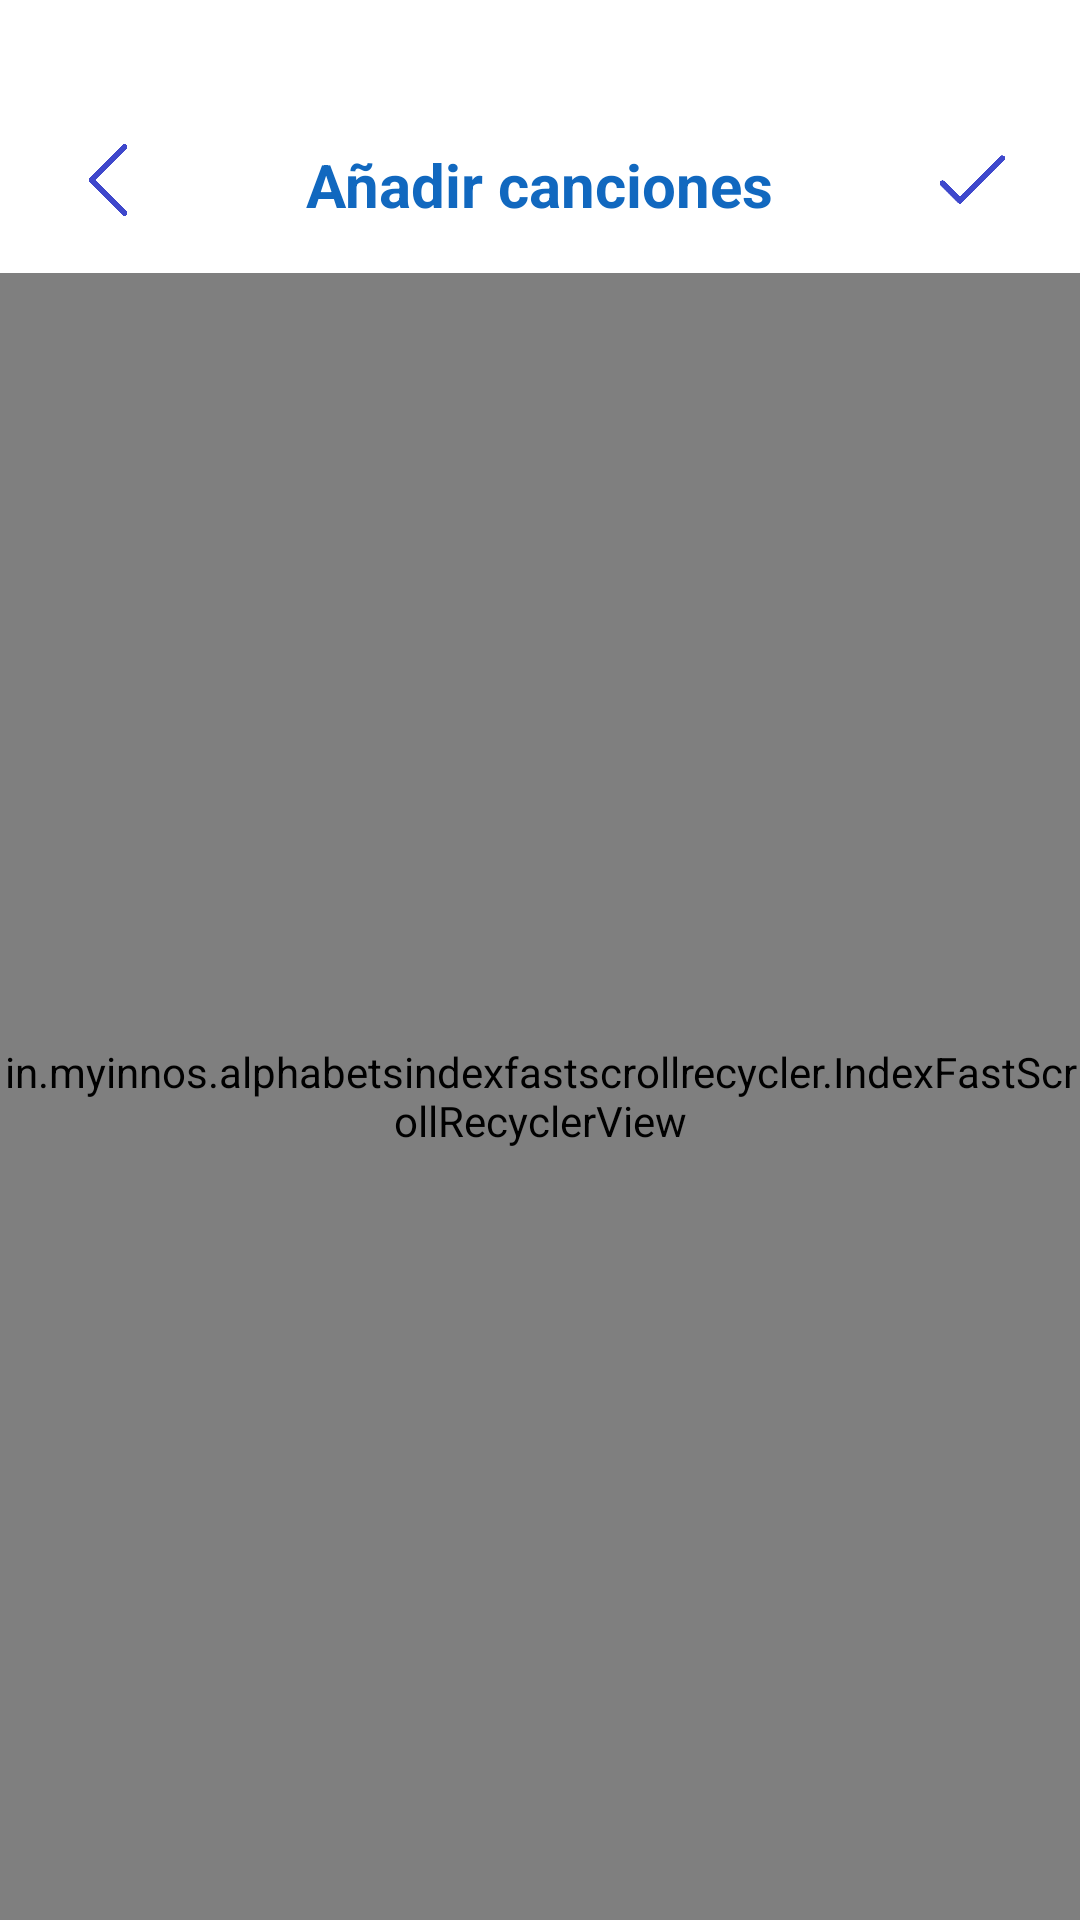

Produce the Android XML layout that renders to this screen, including the resource entries it uses.
<!-- AndroidManifest.xml: application theme TemaClaro -->
<!-- res/layout/activity_anadir_canciones.xml -->
<?xml version="1.0" encoding="utf-8"?>
<androidx.constraintlayout.widget.ConstraintLayout xmlns:android="http://schemas.android.com/apk/res/android"
    xmlns:app="http://schemas.android.com/apk/res-auto"
    xmlns:tools="http://schemas.android.com/tools"
    android:layout_width="match_parent"
    android:layout_height="match_parent"
    android:background="?attr/colorFondoApp"
    android:paddingTop="24dp"
    tools:context=".vista.activities.AnadirCancionesActivity">

    <ImageView
        android:id="@+id/btnAtrasAnadirCancion"
        android:layout_width="24dp"
        android:layout_height="24dp"
        android:layout_marginStart="24dp"
        android:layout_marginTop="24dp"
        android:contentDescription="@string/descIconoFlechaIzquierda"
        android:src="?attr/iconoFlechaIzquierda"
        app:layout_constraintStart_toStartOf="parent"
        app:layout_constraintTop_toTopOf="parent" />

    <TextView
        android:id="@+id/lblTituloAnadirCancion"
        style="@style/tituloActivity"
        android:text="@string/anadirCanciones"
        app:layout_constraintEnd_toStartOf="@+id/btnAceptarAnadirCanciones"
        app:layout_constraintStart_toEndOf="@+id/btnAtrasAnadirCancion"
        app:layout_constraintTop_toTopOf="parent" />

    <ImageView
        android:id="@+id/btnAceptarAnadirCanciones"
        android:layout_width="24dp"
        android:layout_height="24dp"
        android:layout_marginTop="24dp"
        android:layout_marginEnd="24dp"
        android:contentDescription="@string/descIconoAceptar"
        android:src="?attr/iconoAceptar"
        app:layout_constraintEnd_toEndOf="parent"
        app:layout_constraintTop_toTopOf="parent" />

    <in.myinnos.alphabetsindexfastscrollrecycler.IndexFastScrollRecyclerView
        android:id="@+id/recyclerViewAnadirCanciones"
        android:layout_width="match_parent"
        android:layout_height="0dp"
        android:layout_marginTop="16dp"
        app:layout_constraintBottom_toBottomOf="parent"
        app:layout_constraintEnd_toEndOf="parent"
        app:layout_constraintStart_toStartOf="parent"
        app:layout_constraintTop_toBottomOf="@+id/lblTituloAnadirCancion" />

</androidx.constraintlayout.widget.ConstraintLayout>
<!-- resources referenced by this layout -->
<resources>
  <string name="anadirCanciones">Añadir canciones</string>
  <string name="descIconoAceptar">Icono de aceptar, hecho por: https://www.flaticon.com/free-icon/checkmark_1828717?term=correct%20tick%20mark&amp;page=1&amp;position=11&amp;page=1&amp;position=11&amp;related_id=1828717&amp;origin=search</string>
  <string name="descIconoFlechaIzquierda">Icono de volver que apunta hacia la derecha, hecho por: https://www.flaticon.com/free-icon/left-arrow_860790?term=left%20arrow&amp;page=1&amp;position=7&amp;page=1&amp;position=7&amp;related_id=860790&amp;origin=style</string>
  <style name="tituloActivity">
          <item name="android:layout_width">wrap_content</item>
          <item name="android:layout_height">wrap_content</item>
          <item name="android:layout_marginTop">24dp</item>
          <item name="android:textColor">?attr/colorTituloActivity</item>
          <item name="android:textSize">20sp</item>
          <item name="android:textStyle">bold</item>
      </style>
  <color name="tituloActivityClaro">#1168BF</color>
  <color name="tituloClaro">#000000</color>
  <color name="tituloMenuClaro">#747575</color>
  <color name="subtituloClaro">#747575</color>
  <color name="subtituloFragmentClaro">#747575</color>
  <color name="nombreIconoClaro">#1168BF</color>
  <color name="separadorClaro">#E1E1E1</color>
  <color name="fondoCampoTextoClaro">#C2EDFF</color>
  <color name="fondoAppClaro">#FFFFFF</color>
  <color name="progresoTotalClaro">#C2EDFF</color>
  <color name="progresoActualClaro">#3F48CC</color>
  <color name="thumbSeekbarClaro">#3F48CC</color>
  <color name="progresoTotalAjustesClaro">#DEDEDE</color>
  <color name="progresoActualAjustesClaro">#0096FF</color>
  <color name="textoCampoTextoClaro">#1168BF</color>
  <color name="textoHistorialClaro">#1168BF</color>
  <color name="fondoSwitchClaro">#0096FF</color>
  <color name="thumbSwitchClaro">#F0F9FF</color>
  <color name="fondoCancionAnadirClaro">#EEEEEE</color>
  <color name="fondoCancionAnadidaClaro">#3F48CC</color>
  <color name="fondoPlaylistClaro">#0099FF</color>
  <color name="fondoReproducirAleatorioClaro">#C2EDFF</color>
  <color name="fondoBotonPositivoClaro">#0099FF</color>
  <color name="fondoBotonPositivoPulsadoClaro">#51B9FF</color>
  <color name="textoBotonPositivoClaro">#FFFFFF</color>
  <color name="fondoBotonNeutroClaro">#E3F6FD</color>
  <color name="fondoBotonNeutroPulsadoClaro">#BBEDFF</color>
  <color name="textoBotonNeutroClaro">#1168BF</color>
  <color name="textoCancionActualClaro">#1168BF</color>
  <color name="fondoOpacityPaneClaro">#45000000</color>
  <color name="fondoSeccionAjustesPulsadoClaro">#EDEDED</color>
</resources>
